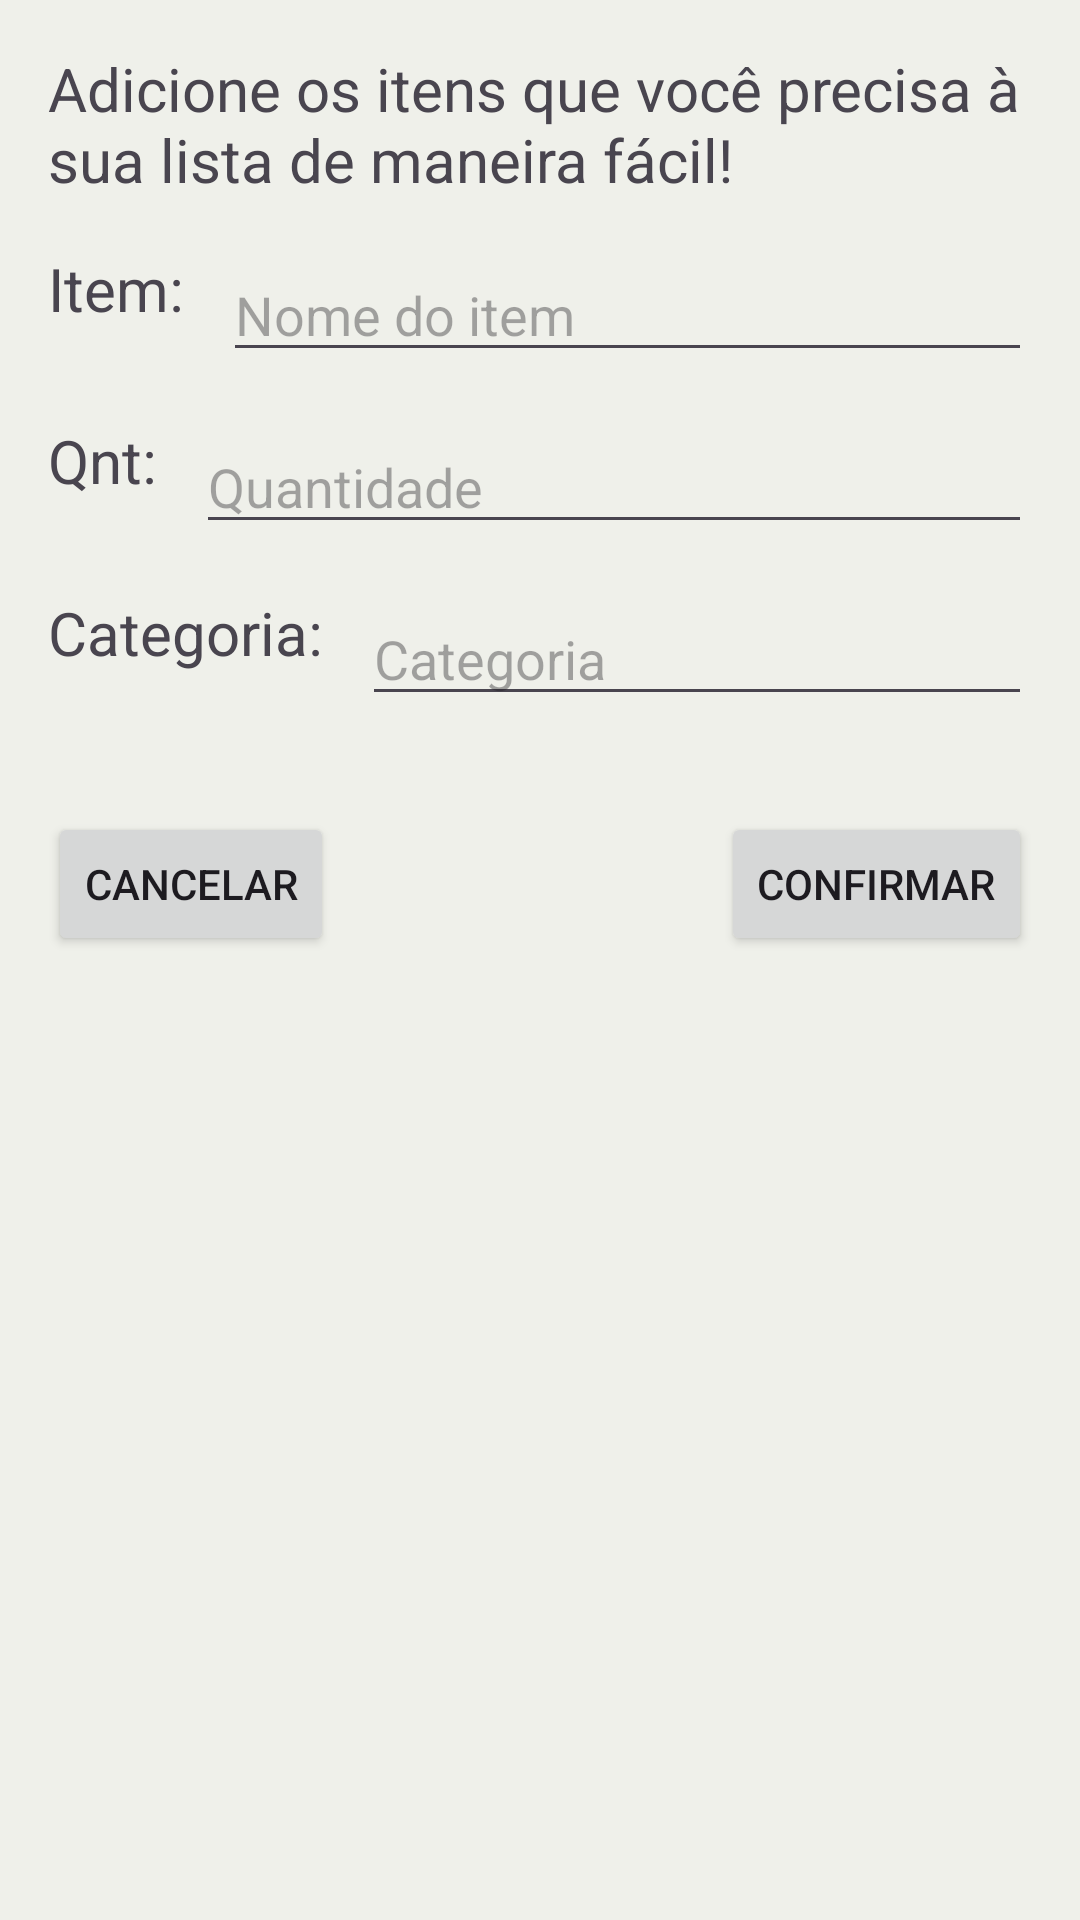

Produce the Android XML layout that renders to this screen, including the resource entries it uses.
<!-- AndroidManifest.xml: application theme Theme.AplicativoDeCadastro -->
<!-- res/layout/activity_tela_adicionar.xml -->
<?xml version="1.0" encoding="utf-8"?>
<androidx.constraintlayout.widget.ConstraintLayout xmlns:android="http://schemas.android.com/apk/res/android"
    xmlns:app="http://schemas.android.com/apk/res-auto"
    xmlns:tools="http://schemas.android.com/tools"
    android:layout_width="match_parent"
    android:layout_height="match_parent"
    android:padding="16dp"
    android:background="#EFF0EA"
    tools:context=".Tela_adicionar">

    
    <TextView
        android:id="@+id/textView"
        android:layout_width="0dp"
        android:layout_height="wrap_content"
        android:text="Adicione os itens que você precisa à sua lista de maneira fácil!"
        android:textSize="20dp"
        app:layout_constraintStart_toStartOf="parent"
        app:layout_constraintEnd_toEndOf="parent"
        app:layout_constraintTop_toTopOf="parent"
        android:layout_marginBottom="16dp"/>

    
    <TextView
        android:id="@+id/textViewItem"
        android:layout_width="wrap_content"
        android:layout_height="wrap_content"
        android:text="Item: "
        android:textSize="20dp"
        app:layout_constraintStart_toStartOf="parent"
        app:layout_constraintTop_toBottomOf="@id/textView"
        android:layout_marginTop="16dp"/>

    <EditText
        android:id="@+id/editTextItem"
        android:layout_width="0dp"
        android:layout_height="wrap_content"
        android:hint="Nome do item"
        app:layout_constraintStart_toEndOf="@id/textViewItem"
        app:layout_constraintEnd_toEndOf="parent"
        app:layout_constraintTop_toTopOf="@id/textViewItem"
        android:layout_marginStart="8dp" />

    
    <TextView
        android:id="@+id/textViewQuantidade"
        android:layout_width="wrap_content"
        android:layout_height="wrap_content"
        android:text="Qnt: "
        android:textSize="20dp"
        app:layout_constraintStart_toStartOf="parent"
        app:layout_constraintTop_toBottomOf="@id/editTextItem"
        android:layout_marginTop="16dp"/>

    <EditText
        android:id="@+id/editTextQuantidade"
        android:layout_width="0dp"
        android:layout_height="wrap_content"
        android:hint="Quantidade"
        app:layout_constraintStart_toEndOf="@id/textViewQuantidade"
        app:layout_constraintEnd_toEndOf="parent"
        app:layout_constraintTop_toTopOf="@id/textViewQuantidade"
        android:layout_marginStart="8dp" />

    
    <TextView
        android:id="@+id/textViewCategoria"
        android:layout_width="wrap_content"
        android:layout_height="wrap_content"
        android:text="Categoria: "
        android:textSize="20dp"
        app:layout_constraintStart_toStartOf="parent"
        app:layout_constraintTop_toBottomOf="@id/editTextQuantidade"
        android:layout_marginTop="16dp" />

    <EditText
        android:id="@+id/editTextCategoria"
        android:layout_width="0dp"
        android:layout_height="wrap_content"
        android:hint="Categoria"
        app:layout_constraintStart_toEndOf="@id/textViewCategoria"
        app:layout_constraintEnd_toEndOf="parent"
        app:layout_constraintTop_toTopOf="@id/textViewCategoria"
        android:layout_marginStart="8dp" />

    
    <Button
        android:id="@+id/buttonCancelar"
        android:layout_width="wrap_content"
        android:layout_height="wrap_content"
        android:text="Cancelar"
        app:layout_constraintStart_toStartOf="parent"
        app:layout_constraintTop_toBottomOf="@id/editTextCategoria"
        android:layout_marginTop="32dp"/>

    
    <Button
        android:id="@+id/buttonConfirmar"
        android:layout_width="wrap_content"
        android:layout_height="wrap_content"
        android:text="Confirmar"
        app:layout_constraintEnd_toEndOf="parent"
        app:layout_constraintTop_toBottomOf="@id/editTextCategoria"
        android:layout_marginTop="32dp"/>

</androidx.constraintlayout.widget.ConstraintLayout>
<!-- resources referenced by this layout -->
<resources>
  <style name="Theme.AplicativoDeCadastro" parent="Base.Theme.AplicativoDeCadastro" />
  <style name="Base.Theme.AplicativoDeCadastro" parent="Theme.Material3.DayNight.NoActionBar">
          
          
      </style>
</resources>
